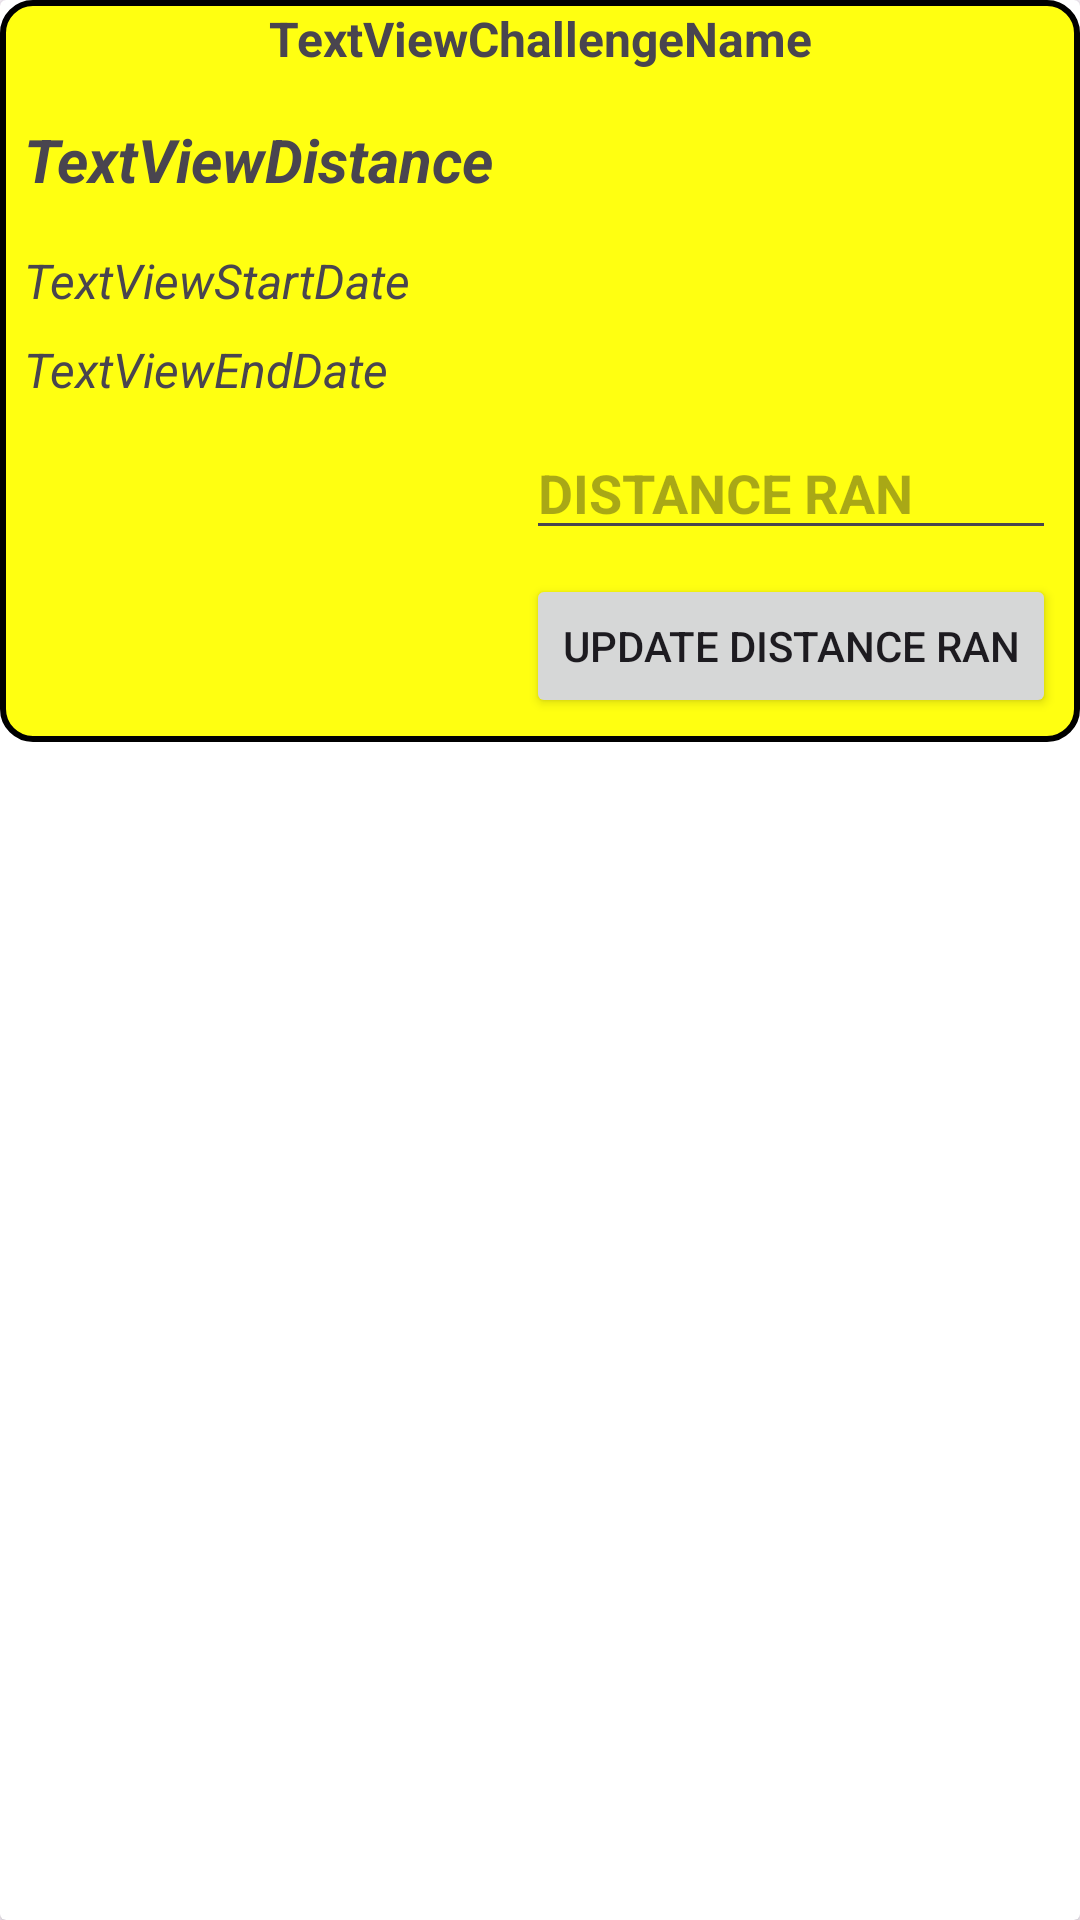

Write the Android layout XML for this screen, with the resource values it uses.
<!-- AndroidManifest.xml: application theme Theme.FitChallenge -->
<!-- res/layout/recycler_challenge_item.xml -->
<?xml version="1.0" encoding="utf-8"?>
<androidx.constraintlayout.widget.ConstraintLayout xmlns:android="http://schemas.android.com/apk/res/android"
    xmlns:app="http://schemas.android.com/apk/res-auto"
    xmlns:tools="http://schemas.android.com/tools"
    android:layout_width="match_parent"
    android:layout_height="wrap_content">

    <androidx.cardview.widget.CardView
        android:layout_width="match_parent"
        android:layout_height="match_parent"
        app:layout_constraintBottom_toBottomOf="parent"
        app:layout_constraintEnd_toEndOf="parent"
        app:layout_constraintStart_toStartOf="parent"
        app:layout_constraintTop_toTopOf="parent">

        <androidx.constraintlayout.widget.ConstraintLayout
            android:layout_width="match_parent"
            android:layout_height="wrap_content"
            android:background="@drawable/layout_challenge_bg">

            <TextView
                android:id="@+id/textViewDistance"
                android:layout_width="wrap_content"
                android:layout_height="wrap_content"
                android:layout_marginStart="8dp"
                android:layout_marginTop="16dp"
                android:text="TextViewDistance"
                android:textSize="20sp"
                android:textStyle="bold|italic"
                app:layout_constraintStart_toStartOf="parent"
                app:layout_constraintTop_toBottomOf="@+id/textViewChallengeName" />

            <TextView
                android:id="@+id/textViewStartDate"
                android:layout_width="wrap_content"
                android:layout_height="wrap_content"
                android:layout_marginStart="8dp"
                android:layout_marginTop="16dp"
                android:layout_marginEnd="8dp"
                android:text="TextViewStartDate"
                android:textSize="16sp"
                android:textStyle="italic"
                app:layout_constraintEnd_toStartOf="@+id/editTextDistanceRan"
                app:layout_constraintHorizontal_bias="0.0"
                app:layout_constraintStart_toStartOf="parent"
                app:layout_constraintTop_toBottomOf="@+id/textViewDistance" />

            <TextView
                android:id="@+id/textViewEndDate"
                android:layout_width="wrap_content"
                android:layout_height="wrap_content"
                android:layout_marginStart="8dp"
                android:layout_marginTop="8dp"
                android:layout_marginEnd="8dp"
                android:text="TextViewEndDate"
                android:textSize="16sp"
                android:textStyle="italic"
                app:layout_constraintEnd_toStartOf="@+id/editTextDistanceRan"
                app:layout_constraintHorizontal_bias="0.0"
                app:layout_constraintStart_toStartOf="parent"
                app:layout_constraintTop_toBottomOf="@+id/textViewStartDate" />

            <EditText
                android:id="@+id/editTextDistanceRan"
                android:layout_width="0dp"
                android:layout_height="wrap_content"
                android:layout_marginTop="8dp"
                android:layout_marginEnd="8dp"
                android:ems="10"
                android:hint="DISTANCE RAN"
                android:inputType="numberDecimal"
                android:textStyle="bold"
                app:layout_constraintEnd_toEndOf="parent"
                app:layout_constraintStart_toStartOf="@+id/buttonUpdateDistance"
                app:layout_constraintTop_toBottomOf="@+id/textViewEndDate" />

            <Button
                android:id="@+id/buttonUpdateDistance"
                android:layout_width="wrap_content"
                android:layout_height="wrap_content"
                android:layout_marginTop="8dp"
                android:layout_marginEnd="8dp"
                android:layout_marginBottom="8dp"
                android:text="Update Distance Ran"
                app:cornerRadius="6dp"
                app:layout_constraintBottom_toBottomOf="parent"
                app:layout_constraintEnd_toEndOf="parent"
                app:layout_constraintTop_toBottomOf="@+id/editTextDistanceRan" />

            <TextView
                android:id="@+id/textViewChallengeName"
                android:layout_width="wrap_content"
                android:layout_height="wrap_content"
                android:text="TextViewChallengeName"
                android:textSize="16sp"
                android:textStyle="bold"
                app:layout_constraintEnd_toEndOf="parent"
                app:layout_constraintStart_toStartOf="parent"
                app:layout_constraintTop_toTopOf="parent" />

        </androidx.constraintlayout.widget.ConstraintLayout>

    </androidx.cardview.widget.CardView>
</androidx.constraintlayout.widget.ConstraintLayout>
<!-- resources referenced by this layout -->
<resources>
  <!-- drawable layout_challenge_bg (drawable) -->
  <?xml version="1.0" encoding="UTF-8"?>
  <shape xmlns:android="http://schemas.android.com/apk/res/android">
      <solid android:color="#FFF1"/>
      <stroke android:width="2dp" android:color="@color/black" />
      <corners android:radius="10dp"/>
      <padding android:left="0dp" android:top="2dp" android:right="0dp" android:bottom="0dp" />
  </shape>
  <style name="Theme.FitChallenge" parent="Base.Theme.FitChallenge" />
  <style name="Base.Theme.FitChallenge" parent="Theme.Material3.DayNight.NoActionBar">
          
          
      </style>
  <!-- not gathered from this repository: default colours our renderer supplied (Android Studio template values) -->
  <color name="black">#FF000000</color>
</resources>
